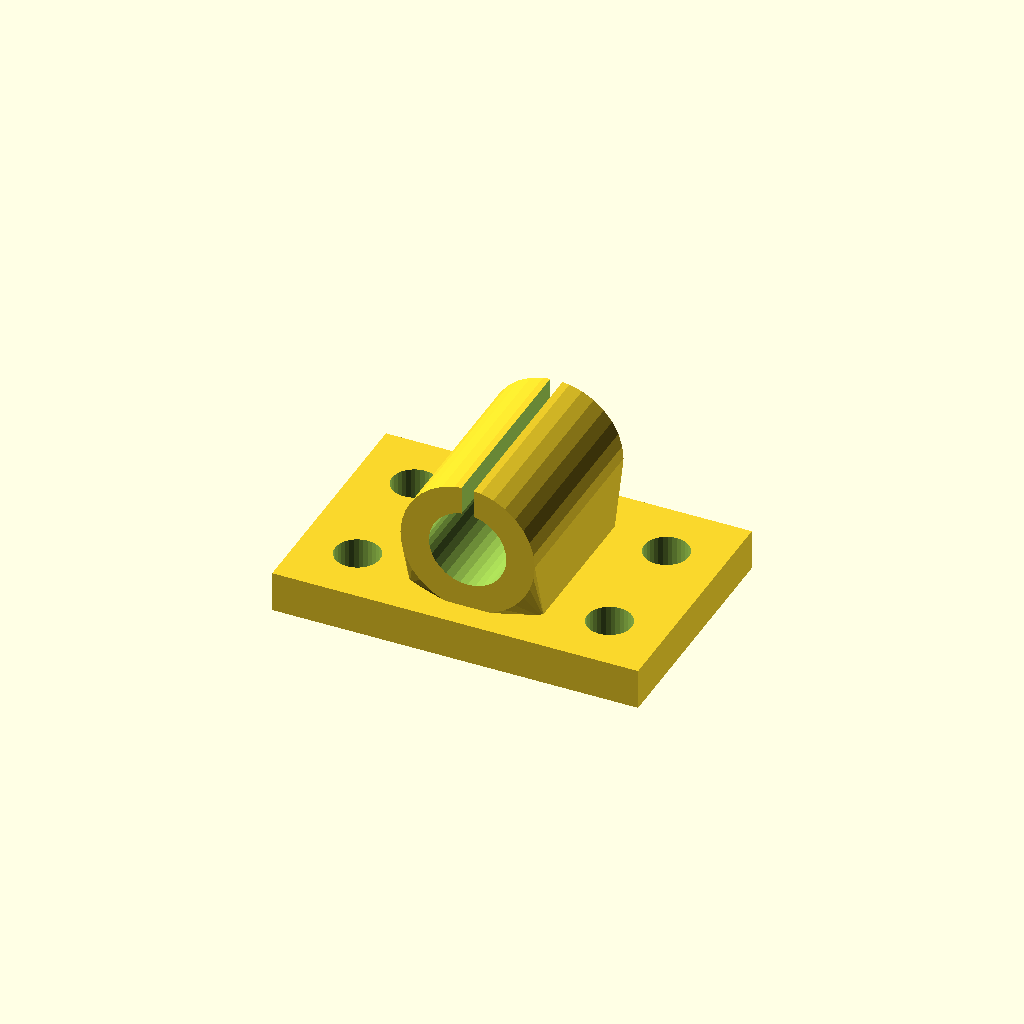
Cell 1: the model at its default parameters.
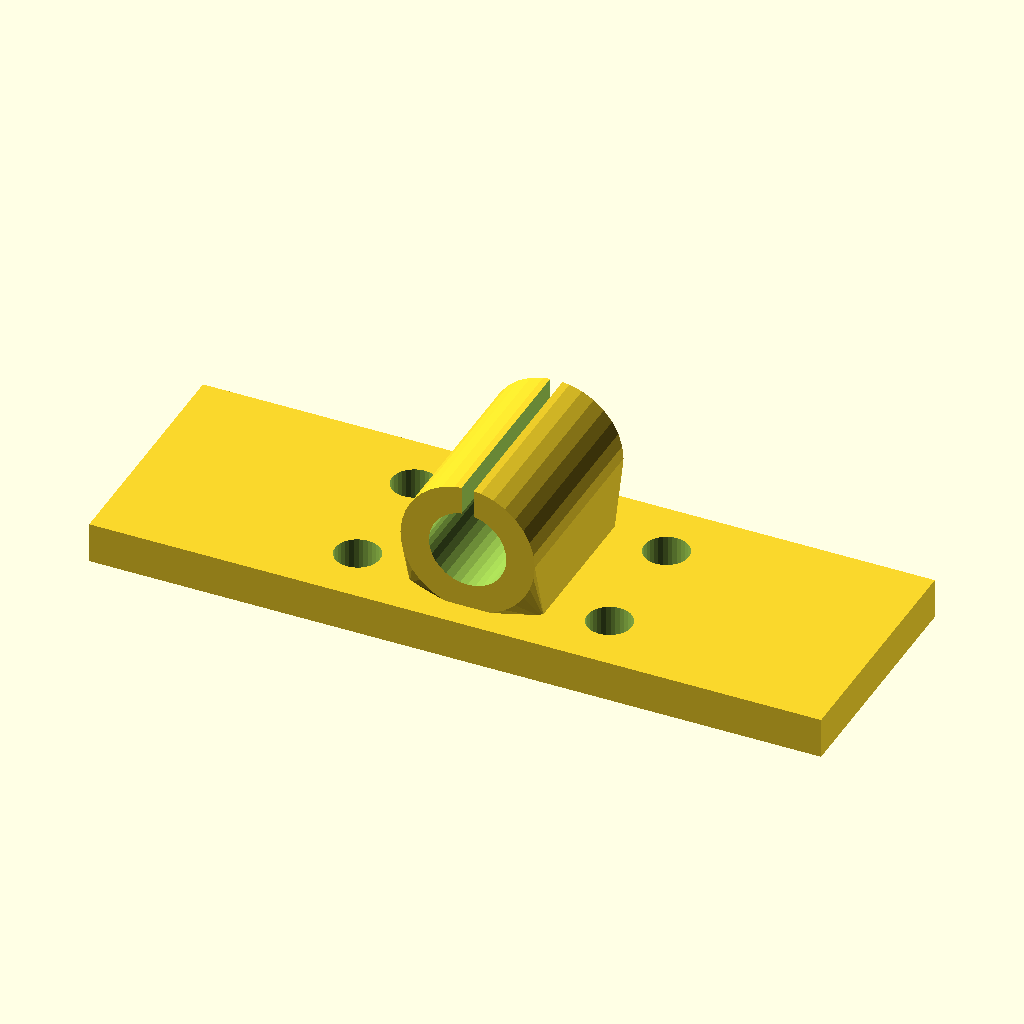
Cell 2 — base_w set to 180, the other parameters unchanged.
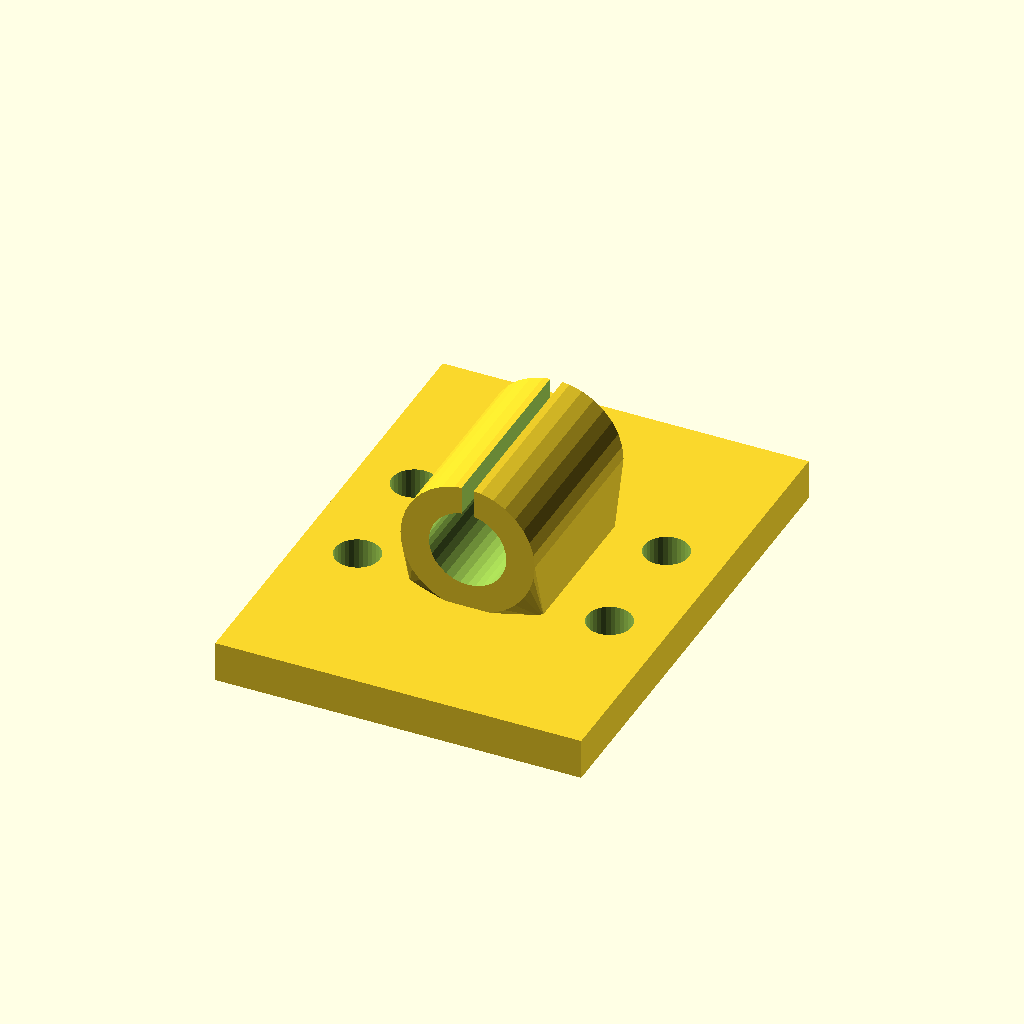
Cell 3: base_d = 120 (everything else at default).
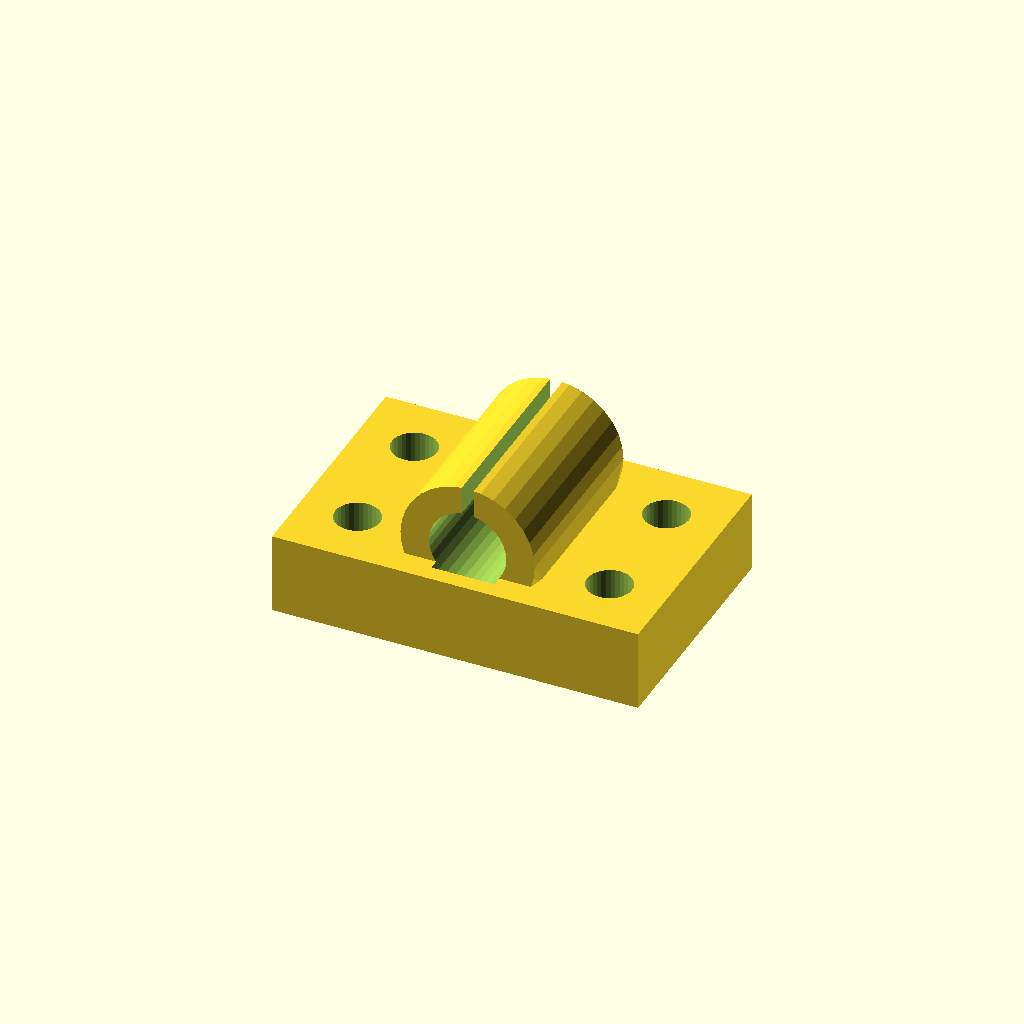
Cell 4: base_t = 20 (everything else at default).
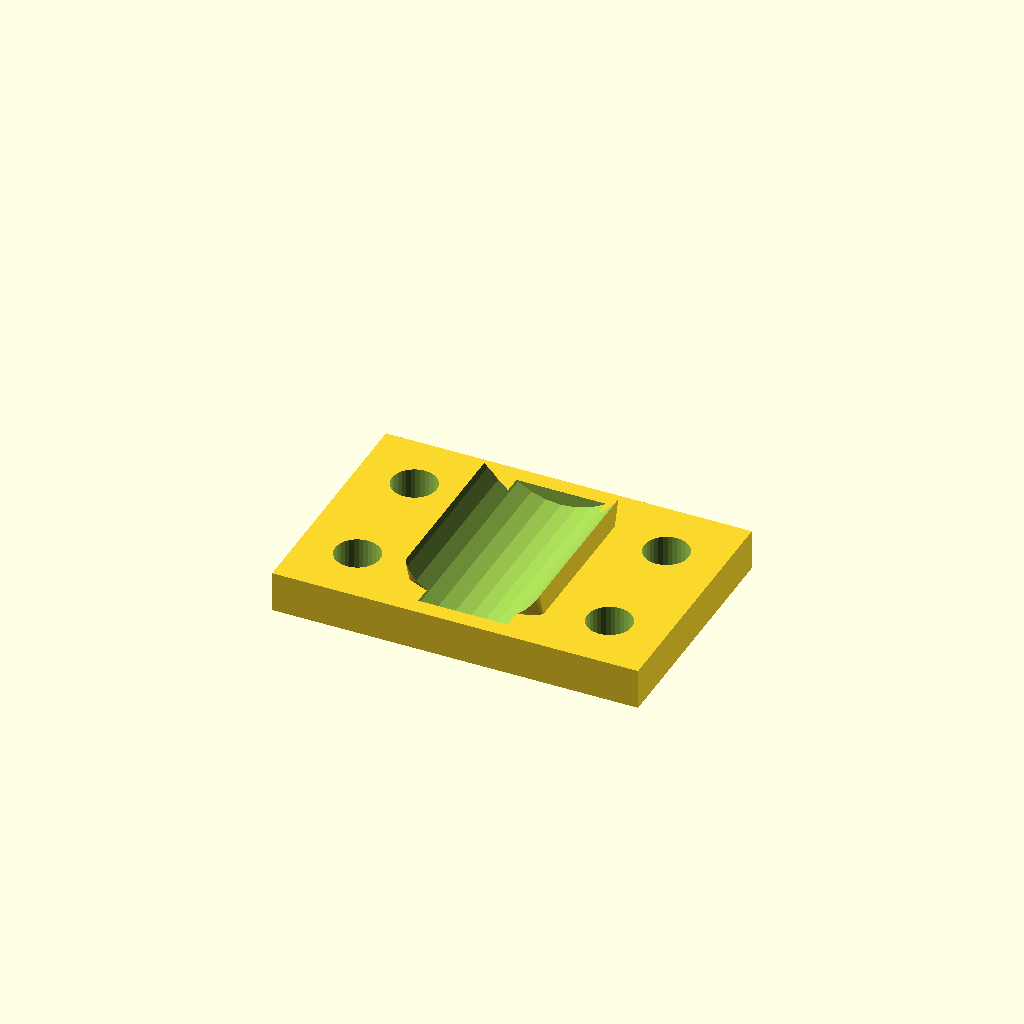
Cell 5: bore_d = 38.1 (everything else at default).
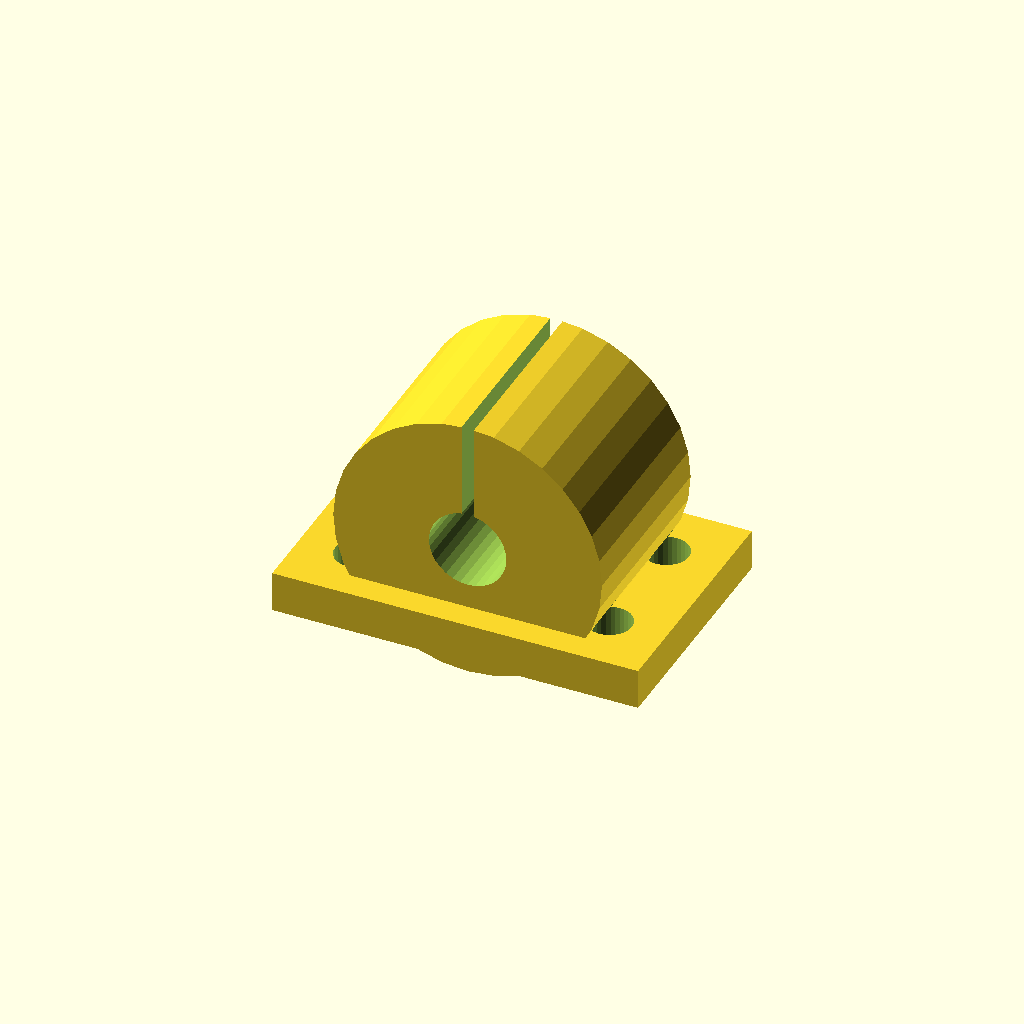
Cell 6 — house_r set to 33.04, the other parameters unchanged.
All cells are drawn from one camera (rotation 55°, 0°, 25°, orthographic, colour scheme Cornfield), so only the parameter changes between them.
OpenSCAD source file optional_data/data/gen3/bearingblocks/part_0006.scad:
$fn = 32;

// ----------------------------------------------------------------------
// Bearing block: 90 x 60 mm base, 19.05 mm bore at 25.52 mm
// ----------------------------------------------------------------------

// --- parameters (mm) ---
base_w = 90;              // base width
base_d = 60;              // base depth
base_t = 10;              // base thickness
bore_d = 19.05;           // shaft / bearing bore
house_r = 16.52;          // housing outer radius
house_len = 46.8;         // housing length along the shaft
foot_w = 33.04;           // foot width under the housing
foot_len = 36.8;          // foot length along the shaft
axis_z = 25.52;           // bore axis height above the base
holes_d = 11;             // mounting holes
hole_x = 31;              // mounting hole spacing
groove_w = 3;             // oil groove width

difference() {
  union() {
    /* base plate with its underside on z = 0 */
    translate([0, 0, base_t / 2]) cube([base_w, base_d, base_t], center = true);
    /* hull foot: a straight web blending into the round housing */
    hull() {
      translate([0, 0, base_t - 0.5]) cube([foot_w, foot_len, 1.6], center = true);
      translate([0, 0, axis_z]) rotate([-90, 0, 0]) cylinder(h = house_len, d = 2 * house_r, center = true);
    }
  }
  /* bore through the housing, 2.5 mm clear on both sides */
  translate([0, 0, axis_z]) rotate([-90, 0, 0]) cylinder(h = house_len + 5, d = bore_d, center = true);
  /* oil groove from the top of the housing into the bore */
  translate([-groove_w / 2, -house_len / 2 - 2.5, axis_z + bore_d * 0.17]) cube([groove_w, house_len + 5, house_r + 5]);
  /* mounting holes through the base plate */
  for (hx = [-31, 31]) {
    for (hy = [-15, 15]) {
      translate([hx, hy, -2.5]) cylinder(h = base_t + 5, d = holes_d);
    }
  }
}
Parameter table extracted from the source (name, type, default, range or options):
base_w: number, default 90
base_d: number, default 60
base_t: number, default 10
bore_d: number, default 19.05
house_r: number, default 16.52
house_len: number, default 46.8
foot_w: number, default 33.04
foot_len: number, default 36.8
axis_z: number, default 25.52
holes_d: number, default 11
hole_x: number, default 31
groove_w: number, default 3
